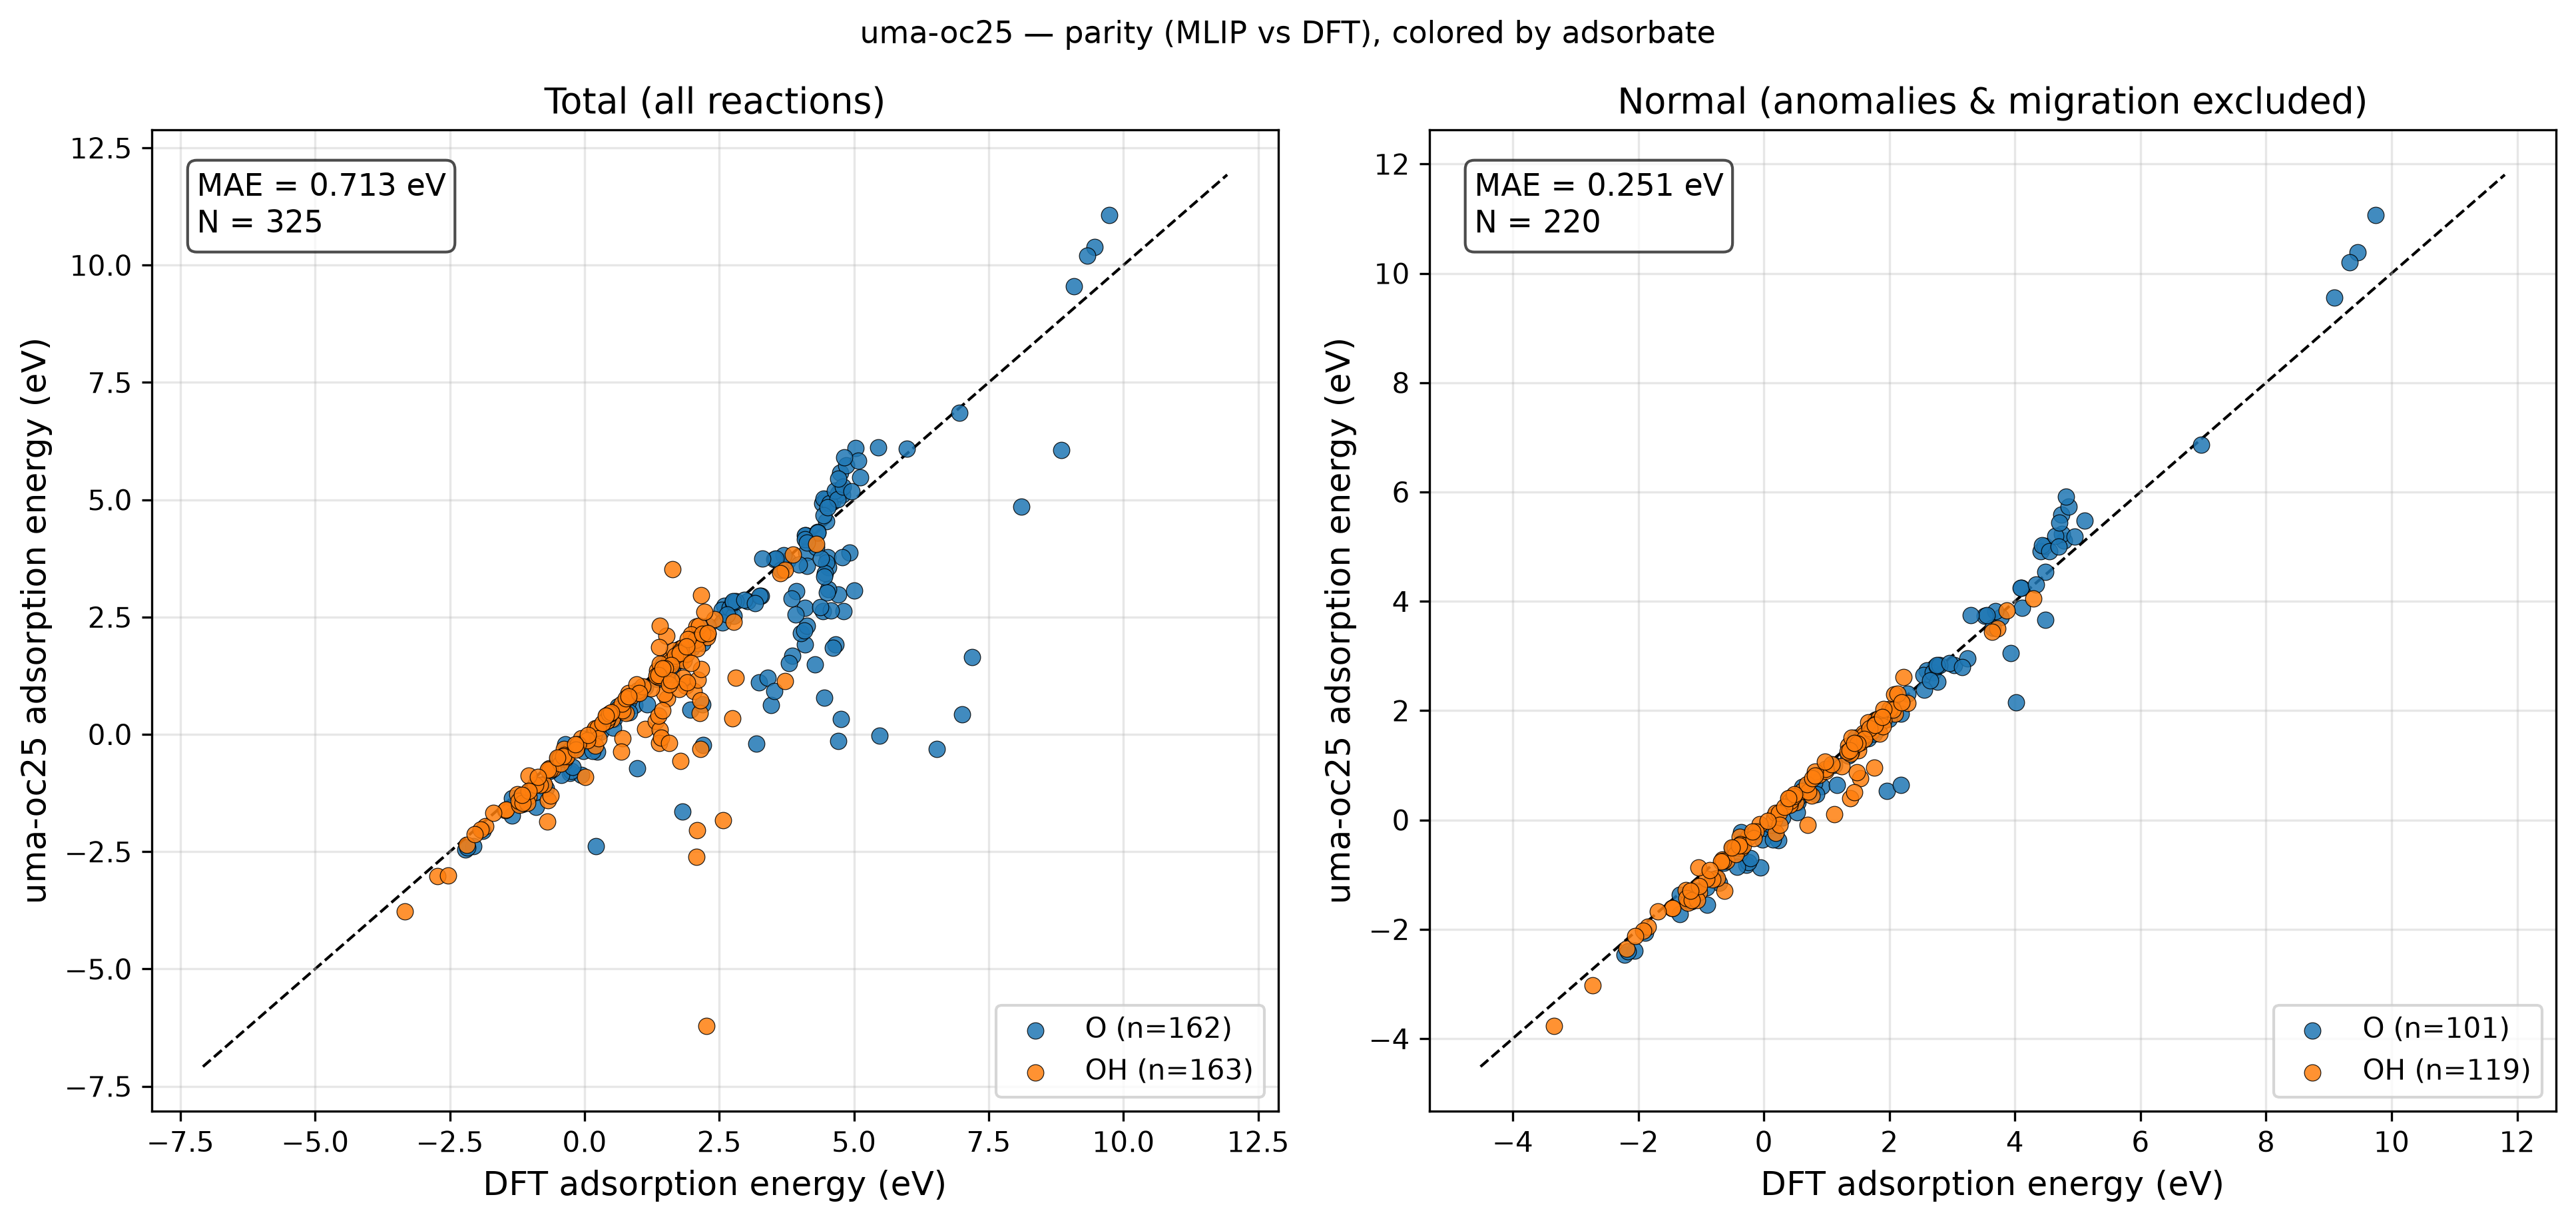

Data behind this chart, as committed beside it:
reaction, adsorbate, DFT, MLIP, classification
Ag8O16_H2O(g) - H2(g) + * -> O*, O, 4.777, 5.114, normal
Ag8O16_H2O(g) - 0.5H2(g) + * -> OH*, OH, 2.089, 1.943, normal
Ag6O12_H2O(g) - H2(g) + * -> O*, O, 4.596, 4.954, reproduction_failure
Ag6O12_H2O(g) - 0.5H2(g) + * -> OH*, OH, 1.908, 1.823, normal
Au8O16_H2O(g) - H2(g) + * -> O*, O, 4.107, 4.241, normal
Au8O16_H2O(g) - 0.5H2(g) + * -> OH*, OH, 1.506, 1.276, normal
Au6O12_H2O(g) - H2(g) + * -> O*, O, 4.09, 4.245, normal
Au6O12_H2O(g) - 0.5H2(g) + * -> OH*, OH, 1.393, 1.252, normal
Cd8O16_H2O(g) - H2(g) + * -> O*, O, 5.025, 6.1, unphysical_relaxation
Cd8O16_H2O(g) - 0.5H2(g) + * -> OH*, OH, 2.257, -6.218, unphysical_relaxation
Cd6O12_H2O(g) - H2(g) + * -> O*, O, 4.708, -0.1425, unphysical_relaxation
Cd6O12_H2O(g) - 0.5H2(g) + * -> OH*, OH, 2.081, -2.606, reproduction_failure
Co8O16_H2O(g) - H2(g) + * -> O*, O, 3.773, 3.706, normal
Co8O16_H2O(g) - 0.5H2(g) + * -> OH*, OH, 1.385, 1.234, normal
Co6O12_H2O(g) - H2(g) + * -> O*, O, 3.691, 3.82, normal
Co6O12_H2O(g) - 0.5H2(g) + * -> OH*, OH, 1.343, 1.356, normal
Cr8O16_H2O(g) - H2(g) + * -> O*, O, 3.234, 1.102, energy_anomaly
Cr8O16_H2O(g) - 0.5H2(g) + * -> OH*, OH, 1.126, 0.11, normal
Cr6O12_H2O(g) - H2(g) + * -> O*, O, 3.403, 1.207, energy_anomaly
Cr6O12_H2O(g) - 0.5H2(g) + * -> OH*, OH, 1.326, 0.2836, unphysical_relaxation
Cu8O16_H2O(g) - H2(g) + * -> O*, O, 4.752, 5.232, normal
Cu8O16_H2O(g) - 0.5H2(g) + * -> OH*, OH, 2.288, 2.143, normal
Cu6O12_H2O(g) - H2(g) + * -> O*, O, 4.709, 5.131, reproduction_failure
Cu6O12_H2O(g) - 0.5H2(g) + * -> OH*, OH, 2.278, 2.068, adsorbate_migration
Fe8O16_H2O(g) - H2(g) + * -> O*, O, 4.712, 2.977, unphysical_relaxation
Fe8O16_H2O(g) - 0.5H2(g) + * -> OH*, OH, 1.882, 1.032, unphysical_relaxation
Fe6O12_H2O(g) - H2(g) + * -> O*, O, 4.526, 3.1, unphysical_relaxation
Fe6O12_H2O(g) - 0.5H2(g) + * -> OH*, OH, 1.833, 1.212, unphysical_relaxation
Ga6O12_H2O(g) - H2(g) + * -> O*, O, 4.654, 1.918, reproduction_failure
Ga6O12_H2O(g) - 0.5H2(g) + * -> OH*, OH, 2.168, 2.968, reproduction_failure
Ga8O16_H2O(g) - H2(g) + * -> O*, O, 4.742, 5.583, normal
Ga8O16_H2O(g) - 0.5H2(g) + * -> OH*, OH, 2.082, 2.301, normal
Ge8O16_H2O(g) - H2(g) + * -> O*, O, 4.407, 4.921, normal
Ge8O16_H2O(g) - 0.5H2(g) + * -> OH*, OH, 1.603, 1.53, normal
Ge6O12_H2O(g) - H2(g) + * -> O*, O, 4.506, 3.778, adsorbate_migration
Ge6O12_H2O(g) - 0.5H2(g) + * -> OH*, OH, 1.784, 1.824, normal
Hf8O16_H2O(g) - H2(g) + * -> O*, O, 4.471, 5.009, normal
Hf8O16_H2O(g) - 0.5H2(g) + * -> OH*, OH, 1.537, 1.423, normal
Hf6O12_H2O(g) - H2(g) + * -> O*, O, 4.429, 2.622, adsorbate_migration
Hf6O12_H2O(g) - 0.5H2(g) + * -> OH*, OH, 1.586, 1.588, normal
Hg8O16_H2O(g) - H2(g) + * -> O*, O, 5.448, 6.117, unphysical_relaxation
Hg8O16_H2O(g) - 0.5H2(g) + * -> OH*, OH, 2.81, 1.206, reproduction_failure
Hg6O12_H2O(g) - H2(g) + * -> O*, O, 5.982, 6.084, unphysical_relaxation
Hg6O12_H2O(g) - 0.5H2(g) + * -> OH*, OH, 2.739, 0.3471, reproduction_failure
In8O16_H2O(g) - H2(g) + * -> O*, O, 4.852, 5.734, normal
In8O16_H2O(g) - 0.5H2(g) + * -> OH*, OH, 2.128, 2.312, normal
In6O12_H2O(g) - 0.5H2(g) + * -> OH*, OH, 2.028, 0.9201, reproduction_failure
In6O12_H2O(g) - H2(g) + * -> O*, O, 4.61, 1.838, reproduction_failure
Ir8O16_H2O(g) - H2(g) + * -> O*, O, 1.462, 1.509, normal
Ir8O16_H2O(g) - 0.5H2(g) + * -> OH*, OH, -0.3448, -0.4021, normal
Ir6O12_H2O(g) - H2(g) + * -> O*, O, 1.536, 1.48, normal
Ir6O12_H2O(g) - 0.5H2(g) + * -> OH*, OH, -0.2413, -0.3099, normal
Mn8O16_H2O(g) - H2(g) + * -> O*, O, 4.095, 1.916, energy_anomaly
Mn8O16_H2O(g) - 0.5H2(g) + * -> OH*, OH, 1.535, 0.765, normal
Mn6O12_H2O(g) - H2(g) + * -> O*, O, 4.016, 2.154, normal
Mn6O12_H2O(g) - 0.5H2(g) + * -> OH*, OH, 1.48, 0.8688, normal
Mo8O16_H2O(g) - H2(g) + * -> O*, O, -0.2763, -0.8258, normal
Mo8O16_H2O(g) - 0.5H2(g) + * -> OH*, OH, -0.6729, -1.405, unphysical_relaxation
Mo6O12_H2O(g) - H2(g) + * -> O*, O, -0.05589, -0.8671, normal
Mo6O12_H2O(g) - 0.5H2(g) + * -> OH*, OH, -0.6244, -1.299, normal
... 265 more rows
